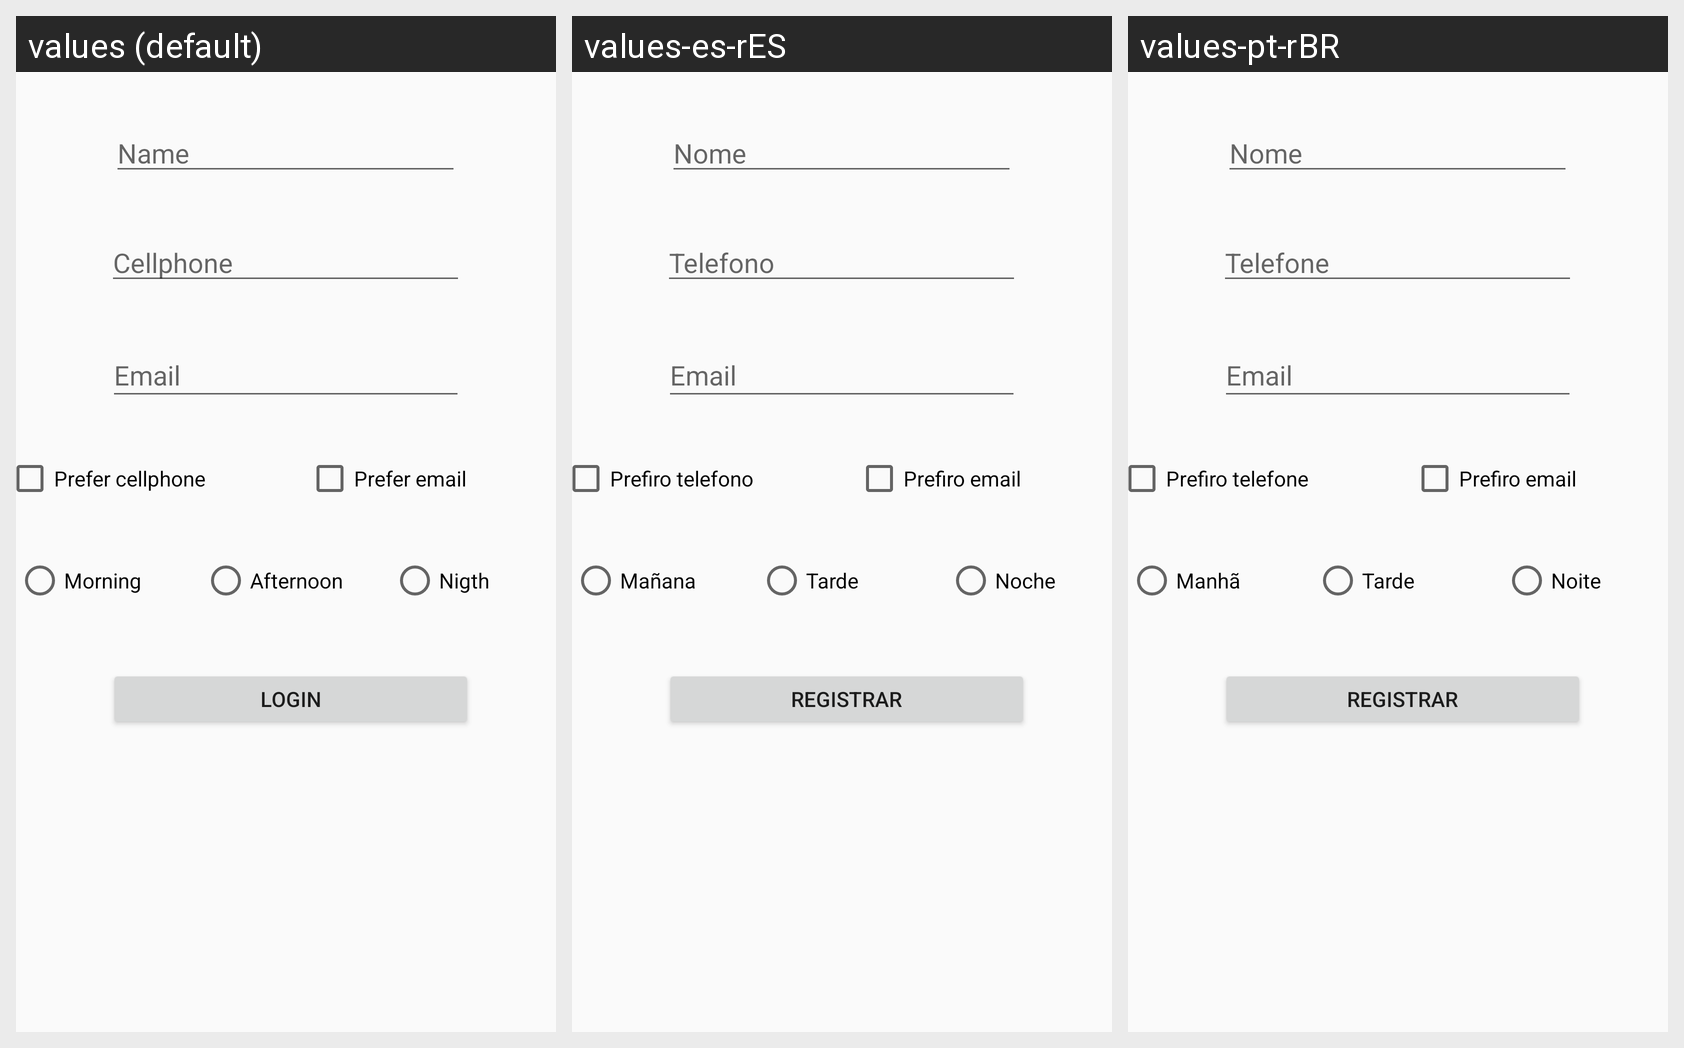

Here is an Android app screen in its default locale and in the app's own translations. Write out the translated-string differences for the strings that appear on this screen.
Android screen res/layout/activity_aula4certa.xml rendered under 3 locales, left to right: values (default), values-es-rES, values-pt-rBR. Device: Nexus 5 (rendered at 1080×1920; each locale shown at half size, 540×960, under a caption strip naming it); theme Theme.Aula04certa.
Strings drawn on this screen, with the default value and each locale's value (text and hints the layout hard-codes appear in the picture but are not listed):

nome
  values: Name
  values-es-rES: Nome
  values-pt-rBR: Nome

telefone
  values: Cellphone
  values-es-rES: Telefono
  values-pt-rBR: Telefone

email
  values: Email
  values-es-rES: Email
  values-pt-rBR: Email

prefiro_telefone
  values: Prefer cellphone
  values-es-rES: Prefiro telefono
  values-pt-rBR: Prefiro telefone

prefiro_email
  values: Prefer email
  values-es-rES: Prefiro email
  values-pt-rBR: Prefiro email

registrar
  values: Login
  values-es-rES: Registrar
  values-pt-rBR: Registrar

manh
  values: Morning
  values-es-rES: Mañana
  values-pt-rBR: Manhã

tarde
  values: Afternoon
  values-es-rES: Tarde 
  values-pt-rBR: Tarde

noite
  values: Nigth
  values-es-rES: Noche
  values-pt-rBR: Noite
